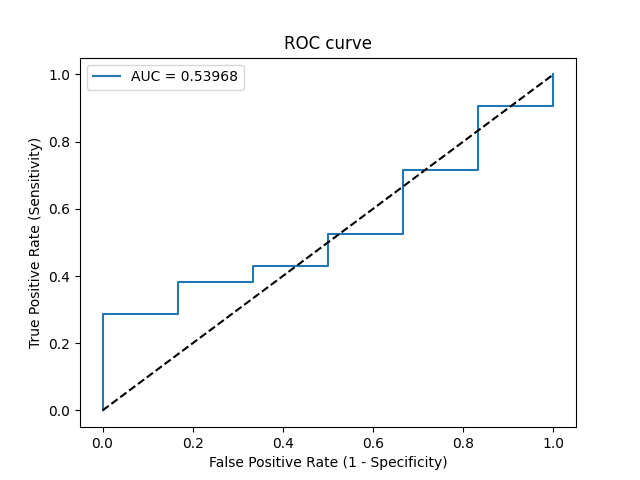

The table this chart was drawn from, first rows:
Threshold, Sensitivity, Specificity, NPV, PPV
inf, 0.0, 1.0, 0.2222, 0
0.9224, 0.04762, 1.0, 0.2308, 1.0
0.819, 0.2857, 1.0, 0.2857, 1.0
0.8118, 0.2857, 0.8333, 0.25, 0.8571
0.7964, 0.381, 0.8333, 0.2778, 0.8889
0.7906, 0.381, 0.6667, 0.2353, 0.8
0.79, 0.4286, 0.6667, 0.25, 0.8182
0.789, 0.4286, 0.5, 0.2, 0.75
0.7686, 0.5238, 0.5, 0.2308, 0.7857
0.7642, 0.5238, 0.3333, 0.1667, 0.7333
0.742, 0.7143, 0.3333, 0.25, 0.7895
0.7392, 0.7143, 0.1667, 0.1429, 0.75
0.7195, 0.9048, 0.1667, 0.3333, 0.7917
0.7074, 0.9048, 0.0, 0.0, 0.76
0.697, 1.0, 0.0, 0, 0.7778
